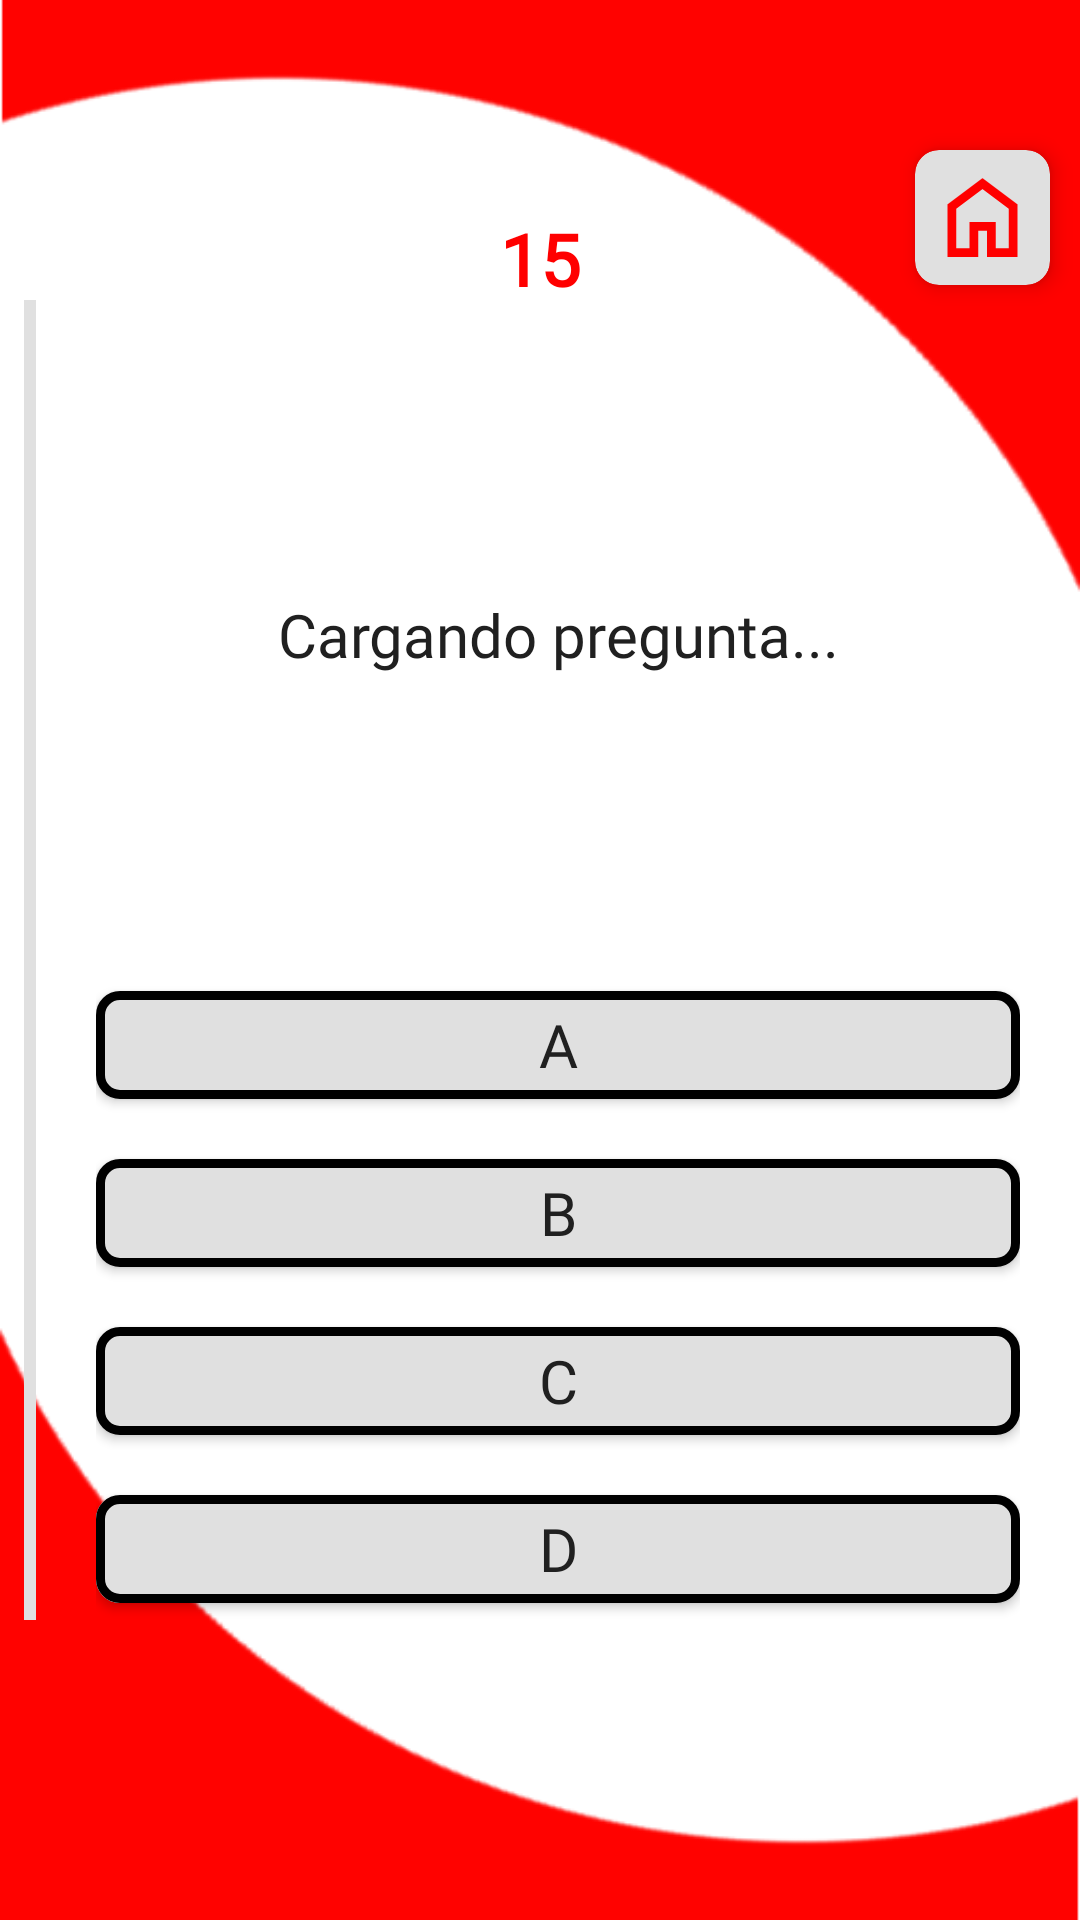

Android layout source for this screen:
<!-- AndroidManifest.xml: application theme Theme.F1quizz -->
<!-- res/layout/fragment_quiz.xml -->
<?xml version="1.0" encoding="utf-8"?>
<androidx.constraintlayout.widget.ConstraintLayout
    xmlns:android="http://schemas.android.com/apk/res/android"
    xmlns:app="http://schemas.android.com/apk/res-auto"
    xmlns:tools="http://schemas.android.com/tools"
    android:layout_width="match_parent"
    android:layout_height="match_parent"
    tools:context=".fragments.QuizFragment">

    <ImageView
        android:id="@+id/imageView1"
        android:layout_width="match_parent"
        android:layout_height="200dp"
        android:scaleType="fitXY"
        android:rotation="180"
        android:src="@drawable/onda"
        app:layout_constraintTop_toTopOf="parent"/>

    <ImageView
        android:id="@+id/imageView2"
        android:layout_width="match_parent"
        android:layout_height="200dp"
        android:scaleType="fitXY"
        android:src="@drawable/onda"
        app:layout_constraintBottom_toBottomOf="parent"/>

    <com.google.android.material.card.MaterialCardView
        android:id="@+id/cvCloseQuiz"
        android:layout_width="45dp"
        android:layout_height="45dp"
        android:layout_marginTop="50dp"
        android:layout_marginRight="10dp"
        app:cardBackgroundColor="@color/grayCard"
        app:cardCornerRadius="8dp"
        app:cardElevation="4dp"
        app:layout_constraintTop_toTopOf="parent"
        app:layout_constraintEnd_toEndOf="parent">

        <ImageView
            android:id="@+id/homeBtn"
            android:layout_width="match_parent"
            android:layout_height="match_parent"
            android:padding="5dp"
            android:src="@drawable/home"
            app:tint="@color/f1Red" />
    </com.google.android.material.card.MaterialCardView>

    <ProgressBar
        android:id="@+id/quizProgressBar"
        style="?android:attr/progressBarStyleHorizontal"
        android:layout_width="4dp"
        android:layout_height="0dp"
        android:layout_marginStart="8dp"
        android:layout_marginTop="100dp"
        android:layout_marginBottom="100dp"
        android:progressDrawable="@drawable/vertical_progress_bar"
        app:layout_constraintBottom_toBottomOf="parent"
        app:layout_constraintStart_toStartOf="parent"
        app:layout_constraintTop_toTopOf="parent"
        tools:progress="50" />

    <TextView
        android:id="@+id/tvTimer"
        android:layout_width="wrap_content"
        android:layout_height="wrap_content"
        android:layout_marginTop="70dp"
        android:fontFamily="@font/foneregular"
        android:text="15"
        android:textColor="@color/f1Red"
        android:textSize="24sp"
        android:textStyle="bold"
        app:layout_constraintEnd_toEndOf="parent"
        app:layout_constraintStart_toStartOf="parent"
        app:layout_constraintTop_toTopOf="parent" />

    <TextView
        android:id="@+id/tvQuestion"
        android:layout_width="0dp"
        android:layout_height="wrap_content"
        android:layout_marginHorizontal="30dp"
        android:fontFamily="@font/unageo"
        android:gravity="center"
        android:text="@string/loading_question"
        android:textColor="?android:attr/textColorPrimary"
        android:textSize="20sp"
        app:layout_constraintBottom_toTopOf="@+id/optionsContainer"
        app:layout_constraintEnd_toEndOf="parent"
        app:layout_constraintStart_toEndOf="@id/quizProgressBar"
        app:layout_constraintTop_toBottomOf="@id/tvTimer" />

    <LinearLayout
        android:id="@+id/optionsContainer"
        android:layout_width="0dp"
        android:layout_height="wrap_content"
        android:layout_marginHorizontal="20dp"
        android:orientation="vertical"
        app:layout_constraintBottom_toBottomOf="parent"
        app:layout_constraintTop_toBottomOf="@+id/tvQuestion"
        app:layout_constraintEnd_toEndOf="parent"
        app:layout_constraintStart_toEndOf="@id/quizProgressBar">

        <com.google.android.material.button.MaterialButton
            android:id="@+id/btnOpt1"
            android:layout_width="match_parent"
            android:layout_height="wrap_content"
            android:textSize="20sp"
            android:text="A"
            android:layout_marginVertical="4dp"
            android:fontFamily="@font/unageo"
            android:textColor="@color/f1Black"
            app:cornerRadius="8dp"
            android:backgroundTint="@color/grayCard"
            app:strokeWidth="3dp"
            android:textAllCaps="false"/>

        <com.google.android.material.button.MaterialButton
            android:id="@+id/btnOpt2"
            android:layout_width="match_parent"
            android:layout_height="wrap_content"
            android:textSize="20sp"
            android:text="B"
            android:layout_marginVertical="4dp"
            android:fontFamily="@font/unageo"
            app:cornerRadius="8dp"
            android:backgroundTint="@color/grayCard"
            app:strokeWidth="3dp"
            android:textAllCaps="false"
            android:textColor="@color/f1Black" />

        <com.google.android.material.button.MaterialButton
            android:id="@+id/btnOpt3"
            android:layout_width="match_parent"
            android:layout_height="wrap_content"
            android:textSize="20sp"
            android:text="C"
            android:layout_marginVertical="4dp"
            android:fontFamily="@font/unageo"
            app:cornerRadius="8dp"
            android:backgroundTint="@color/grayCard"
            app:strokeWidth="3dp"
            android:textAllCaps="false"
            android:textColor="@color/f1Black"  />

        <com.google.android.material.button.MaterialButton
            android:id="@+id/btnOpt4"
            android:layout_width="match_parent"
            android:layout_height="wrap_content"
            android:textSize="20sp"
            android:text="D"
            android:layout_marginVertical="4dp"
            android:fontFamily="@font/unageo"
            app:cornerRadius="8dp"
            android:backgroundTint="@color/grayCard"
            app:strokeWidth="3dp"
            android:textAllCaps="false"
            android:textColor="@color/f1Black"  />
    </LinearLayout>

</androidx.constraintlayout.widget.ConstraintLayout>
<!-- resources referenced by this layout -->
<resources>
  <color name="f1Black">#202020</color>
  <color name="f1Red">#FF0000</color>
  <color name="grayCard">#E0E0E0</color>
  <!-- drawable home (drawable) -->
  <vector xmlns:android="http://schemas.android.com/apk/res/android" android:height="24dp" android:tint="#FF0000" android:viewportHeight="960" android:viewportWidth="960" android:width="24dp">
        
      <path android:fillColor="@android:color/white" android:pathData="M240,760L360,760L360,520L600,520L600,760L720,760L720,400L480,220L240,400L240,760ZM160,840L160,360L480,120L800,360L800,840L520,840L520,600L440,600L440,840L160,840ZM480,490L480,490L480,490L480,490L480,490L480,490L480,490L480,490L480,490Z"/>
      
  </vector>
  <!-- drawable onda: png bitmap (drawable, 6641 bytes) -->
  <!-- drawable vertical_progress_bar (drawable) -->
  <?xml version="1.0" encoding="utf-8"?>
  <layer-list xmlns:android="http://schemas.android.com/apk/res/android">
      <item android:id="@android:id/background"><shape><solid android:color="#E0E0E0"/></shape></item>
      <item android:id="@android:id/progress"><clip android:clipOrientation="vertical" android:gravity="bottom"><shape><solid android:color="#1CFF00"/></shape></clip></item>
  </layer-list>
  <string name="loading_question">Cargando pregunta...</string>
  <style name="Theme.F1quizz" parent="Theme.MaterialComponents.DayNight.NoActionBar">
          <item name="colorPrimary">@color/f1Red</item>
          <item name="android:windowBackground">@color/f1White</item>
          <item name="android:textColorPrimary">@color/f1Black</item>
      </style>
  <color name="f1White">#FFFFFF</color>
</resources>
